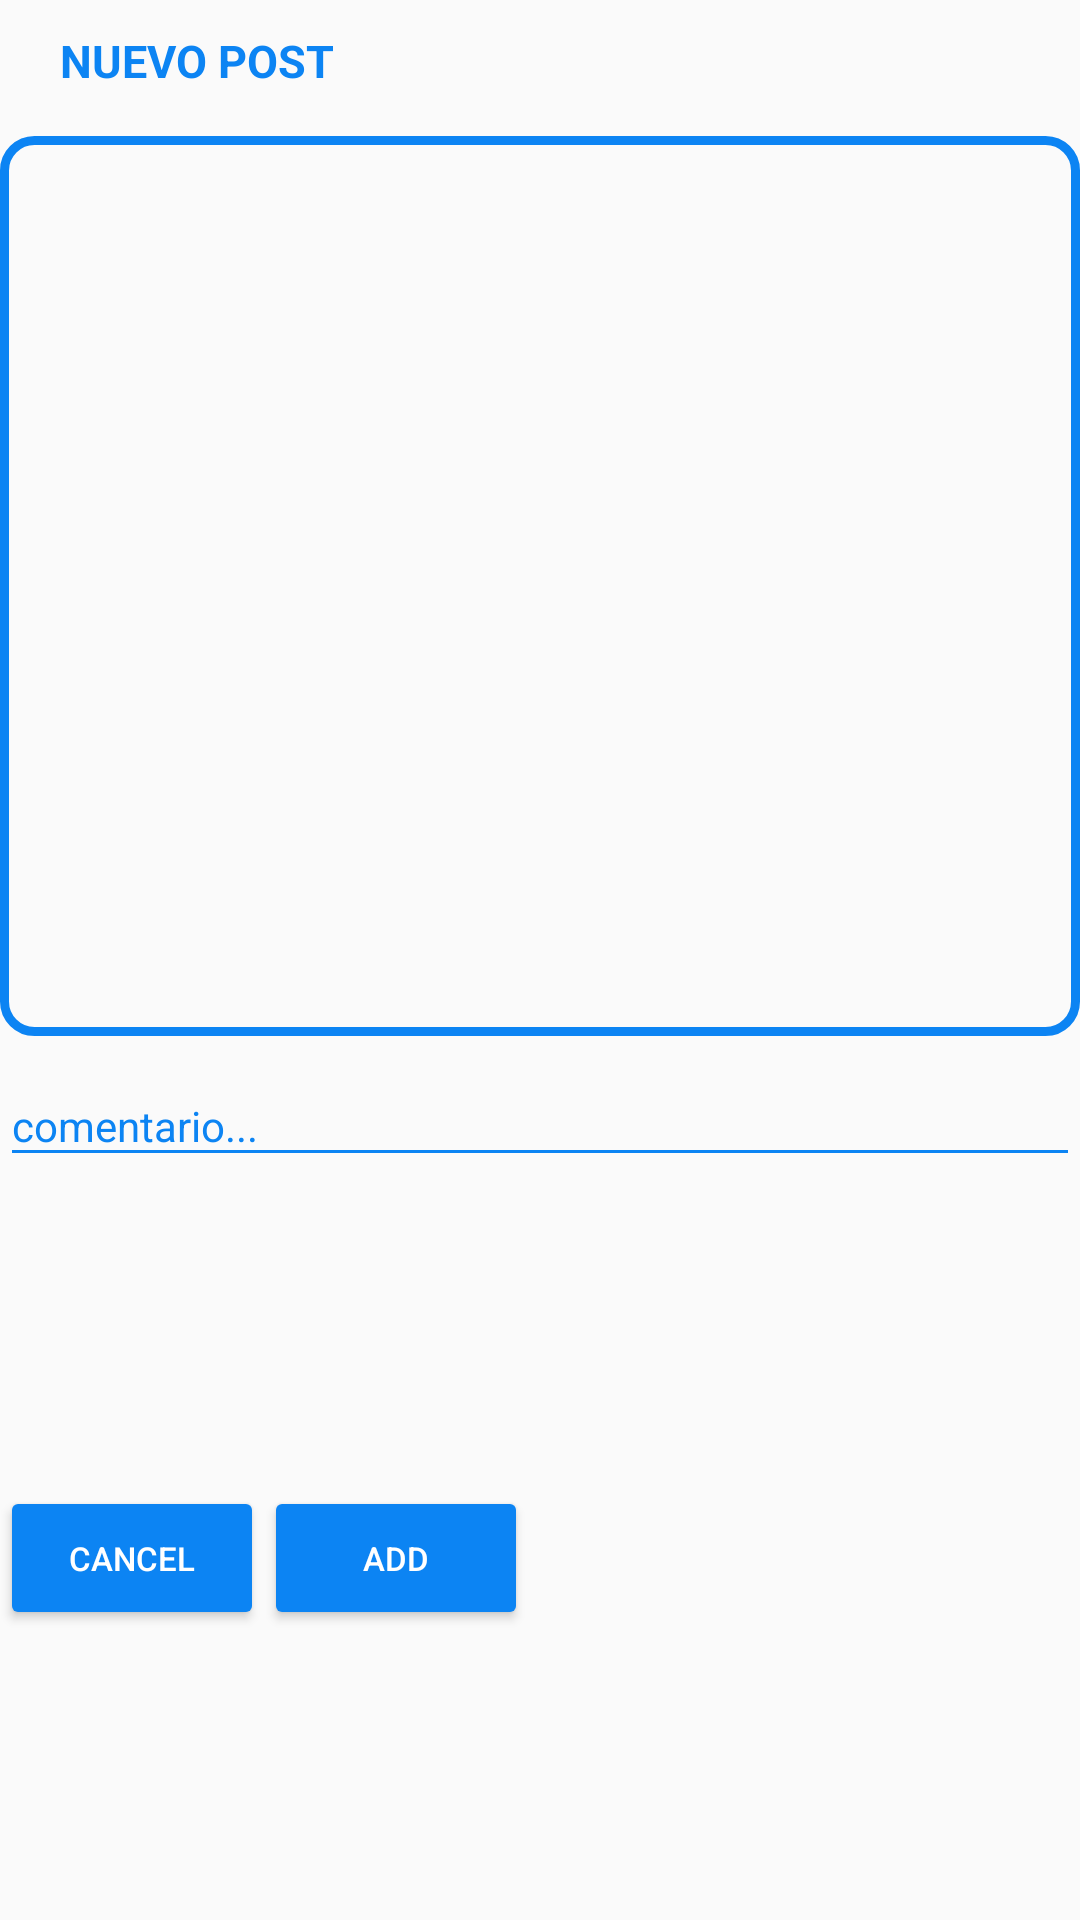

This screen was rendered from an Android layout file. Write that file and the resources it references.
<!-- AndroidManifest.xml: application theme AppTheme -->
<!-- res/layout/fragment_new_post.xml -->
<?xml version="1.0" encoding="utf-8"?>
<LinearLayout xmlns:android="http://schemas.android.com/apk/res/android"
    xmlns:app="http://schemas.android.com/apk/res-auto"
    xmlns:tools="http://schemas.android.com/tools"
    android:layout_width="match_parent"
    android:layout_height="match_parent"
    android:orientation="vertical"
    tools:context=".work.activity.NewPostActivity">

    <TextView
        android:layout_width="match_parent"
        android:layout_height="wrap_content"
        android:layout_marginBottom="5dp"
        android:padding="10dp"
        android:paddingStart="20dp"
        android:theme="@style/TextViewTitle"
        android:text="@string/text_textview_nuevo_post" />

    <ScrollView
        android:layout_width="match_parent"
        android:layout_height="match_parent">

    <LinearLayout
        android:layout_width="match_parent"
        android:layout_height="wrap_content"
        android:orientation="vertical">

        <ImageView
            android:id="@+id/imgPhoto"
            android:layout_width="match_parent"
            android:layout_height="300dp"
            android:scaleType="centerCrop"
            android:background="@drawable/button_shape"/>

        <android.support.design.widget.TextInputLayout
            android:layout_width="match_parent"
            android:layout_height="150dp"
            android:theme="@style/EditTextLogin">

            <android.support.design.widget.TextInputEditText
                android:id="@+id/editComment"
                android:layout_width="match_parent"
                android:layout_height="wrap_content"
                android:hint="@string/hint_comment" />
        </android.support.design.widget.TextInputLayout>

        <LinearLayout
            android:layout_width="match_parent"
            android:layout_height="wrap_content"
            android:orientation="horizontal">

            <Button
                android:id="@+id/btnCancelPost"
                android:layout_width="wrap_content"
                android:layout_height="wrap_content"
                android:text="@string/text_button_cancel_post"
                android:theme="@style/RaisedButtonAccent" />

            <Button
                android:id="@+id/btnNewPost"
                android:layout_width="wrap_content"
                android:layout_height="wrap_content"
                android:text="@string/text_button_new_post"
                android:theme="@style/RaisedButtonAccent" />

        </LinearLayout>

    </LinearLayout>
    </ScrollView>

</LinearLayout>
<!-- resources referenced by this layout -->
<resources>
  <!-- drawable button_shape (drawable) -->
  <?xml version="1.0" encoding="utf-8"?>
  <shape xmlns:android="http://schemas.android.com/apk/res/android"
      android:shape="rectangle">
  
      <corners
          android:radius="10dp"/>
      <stroke
          android:width="3dp"
          android:color="@color/colorAccent"
          />
  
  </shape>
  <string name="hint_comment">comentario...</string>
  <string name="text_button_cancel_post">cancel</string>
  <string name="text_button_new_post">add</string>
  <string name="text_textview_nuevo_post">NUEVO POST</string>
  <style name="EditTextLogin" parent="AlertDialog.AppCompat">
          <item name="android:textColorHint">@color/colorAccent</item>
          <item name="android:textSize">@dimen/edittext_size_login</item>
          <item name="android:textColorPrimary">@color/colorAccent</item>
          <item name="colorAccent">@color/colorAccent</item>
          <item name="colorControlNormal">@color/colorAccent</item>
          <item name="android:colorControlActivated">@color/colorAccent</item>
      </style>
  <style name="RaisedButtonAccent" parent="AlertDialog.AppCompat.Light">
          <item name="colorButtonNormal">@color/colorAccent</item>
          <item name="android:textColorPrimary">@color/colorPrimary</item>
          <item name="colorControlNormal">@color/colorPrimary</item>
          <item name="android:textSize">11sp</item>
          <item name="android:textStyle">normal</item>
      </style>
  <style name="TextViewTitle" parent="AlertDialog.AppCompat">
          <item name="android:textSize">@dimen/text_size_textview_title</item>
          <item name="android:textColor">@color/colorAccent</item>
          <item name="android:textStyle">bold</item>
      </style>
  <style name="AppTheme" parent="Theme.AppCompat.Light.NoActionBar">
          
          <item name="colorPrimary">@color/colorPrimary</item>
          <item name="colorPrimaryDark">@color/colorPrimaryDark</item>
          <item name="colorAccent">@color/colorAccent</item>
      </style>
  <color name="colorAccent">#0C84F3</color>
  <dimen name="edittext_size_login">14sp</dimen>
  <color name="colorPrimary">#FFFFFF</color>
  <dimen name="text_size_textview_title">15sp</dimen>
  <color name="colorPrimaryDark">#a4abd9</color>
</resources>
